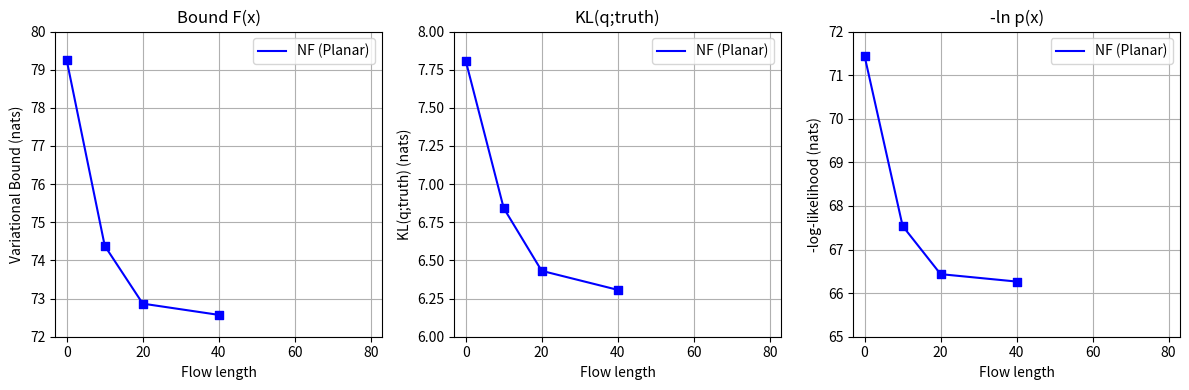

Write the Python code that produced this figure. (Note: this script raises an exception after producing the figure.)
import matplotlib.pyplot as plt
import matplotlib

# matplotlib.rcParams['text.latex.preamble']=[r"\usepackage{amsmath}"]
# matplotlib.rc('text', usetex=True)

def main():
    plt.figure(figsize=(12, 4))
    margin = 3
    flow_length = [0, 10, 20, 40]

    # (1) Free Energy Bound vs Flow Length
    plt.subplot(1, 3, 1)
    plt.title(f"Bound F(x)")
    plt.grid(zorder=1)
    plt.xlim([0-margin, 80+margin])
    plt.ylim([72, 80])
    plt.xlabel('Flow length')
    plt.ylabel('Variational Bound (nats)')

    results = [79.245757, 74.383364, 72.867311, 72.572694]
    plt.plot(flow_length, results, label='NF (Planar)', color='blue', zorder=2)
    plt.scatter(flow_length, results, marker='s', color='blue', zorder=2)
    plt.legend()

    # (3) -log-likelihood (nats)
    plt.subplot(1, 3, 3)
    plt.title(f"-ln p(x)")
    plt.grid(zorder=1)
    plt.xlim([0-margin, 80+margin])
    plt.ylim([65, 72])
    plt.xlabel('Flow length')
    plt.ylabel('-log-likelihood (nats)')

    results = [71.435740, 67.540135, 66.435476, 66.265410]
    plt.plot(flow_length, results, label='NF (Planar)', color='blue', zorder=2)
    plt.scatter(flow_length, results, marker='s', color='blue', zorder=2)
    plt.legend()

    # (2) KL(q;truth) (nats)
    plt.subplot(1, 3, 2)
    plt.title(f"KL(q;truth)")
    plt.grid(zorder=1)
    plt.xlim([0-margin, 80+margin])
    plt.ylim([6, 8])
    plt.xlabel('Flow length')
    plt.ylabel('KL(q;truth) (nats)')

    results = [7.810016, 6.843229, 6.431835, 6.307284]
    plt.plot(flow_length, results, label='NF (Planar)', color='blue', zorder=2)
    plt.scatter(flow_length, results, marker='s', color='blue', zorder=2)
    plt.legend()

    plt.tight_layout()
    plt.savefig("assets/figure_4.jpg", dpi=500)

if __name__ == '__main__':
    main()